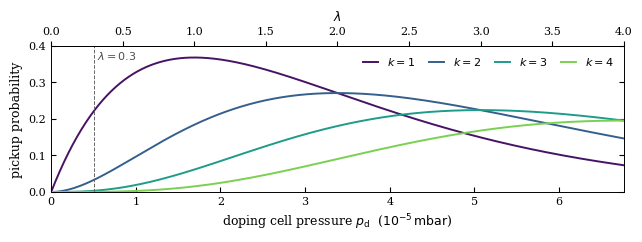

Python code for this plot:
"""
Poisson pick-up statistics for helium nanodroplets.

Plots P(k), the probability of a droplet capturing exactly k dopant molecules,
as a function of the partial pressure in the pick-up cell.

    lambda   = sigma_pu * (p_d / kB T) * L
    sigma_pu = 15.5 A^2 * <N_He>^(2/3)
    P(k)     = lambda^k exp(-lambda) / k!

Figure is sized to the text width of a thesis page and kept short in height.
"""

import numpy as np
import matplotlib.pyplot as plt
from scipy.constants import k as k_B
from math import factorial

# ----------------------------------------------------------------------
# Parameters -- adjust to your apparatus
# ----------------------------------------------------------------------
N_HE = 3000          # mean number of He atoms per droplet
L_CELL = 0.076       # length of the doping region [m]
T_CELL = 300.0       # temperature of the dopant vapour [K]
K_VALUES = [1, 2, 3, 4]      # which k to draw
LAMBDA_MAX = 4.0             # right edge of the axis, in units of lambda

UNIT = "mbar"        # "mbar" or "Torr"
PA_PER_UNIT = {"mbar": 100.0, "Torr": 133.322}[UNIT]

TEXTWIDTH_IN = 6.3   # thesis text width [inch]  (16 cm; A4 minus 2.5 cm margins)
HEIGHT_IN = 2.3      # figure height [inch]

OUTFILE = f"pickup_poisson_N{N_HE}"

# ----------------------------------------------------------------------
# Physics
# ----------------------------------------------------------------------
def pickup_cross_section(n_he):
    """Geometric pick-up cross section in m^2."""
    return 15.5e-20 * n_he ** (2.0 / 3.0)


def lambda_of_pressure(p, n_he=N_HE, L=L_CELL, T=T_CELL):
    """Mean number of capture events for a dopant pressure in UNIT."""
    number_density = p * PA_PER_UNIT / (k_B * T)
    return pickup_cross_section(n_he) * number_density * L


def poisson(k, lam):
    return lam ** k * np.exp(-lam) / factorial(k)


slope = lambda_of_pressure(1.0)      # lambda is linear in p
p_unity = 1.0 / slope                # pressure at which lambda = 1
p = np.linspace(0.0, LAMBDA_MAX * p_unity, 800)
lam = lambda_of_pressure(p)

# scale the x axis by a power of ten, as in the reference figure
exponent = int(np.floor(np.log10(p[-1])))
scale = 10.0 ** exponent

# ----------------------------------------------------------------------
# Plot
# ----------------------------------------------------------------------
plt.rcParams.update({
    "font.family": "serif",
    "font.size": 9,
    "axes.labelsize": 9,
    "legend.fontsize": 8,
    "xtick.labelsize": 8,
    "ytick.labelsize": 8,
    "axes.linewidth": 0.7,
    "lines.linewidth": 1.4,
})

fig, ax = plt.subplots(figsize=(TEXTWIDTH_IN, HEIGHT_IN))

colors = plt.cm.viridis(np.linspace(0.05, 0.8, len(K_VALUES)))
for color, k in zip(colors, K_VALUES):
    ax.plot(p / scale, poisson(k, lam), color=color, label=f"$k = {k}$")

# working point for single-dopant measurements
lam_work = 0.3
p_work = lam_work / slope
ax.axvline(p_work / scale, color="0.4", lw=0.7, ls="--")
ax.text(p_work / scale * 1.06, 0.39, rf"$\lambda = {lam_work}$",
        fontsize=8, color="0.3", va="top")

ax.set_xlabel(rf"doping cell pressure $p_\mathrm{{d}}$  "
              rf"($10^{{{exponent}}}\,\mathrm{{{UNIT}}}$)")
ax.set_ylabel("pickup probability")
ax.set_xlim(0, p[-1] / scale)
ax.set_ylim(0, 0.4)
ax.legend(ncol=len(K_VALUES), frameon=False, loc="upper right",
          columnspacing=1.2, handlelength=1.4)

# secondary axis showing lambda directly
sec = ax.secondary_xaxis(
    "top",
    functions=(lambda x: lambda_of_pressure(x * scale),
               lambda l: l / slope / scale),
)
sec.set_xlabel(r"$\lambda$")

ax.tick_params(direction="in", top=False, right=True)
fig.tight_layout(pad=0.3)

fig.savefig(f"{OUTFILE}.pdf")
fig.savefig(f"{OUTFILE}.png", dpi=300)

print(f"<N_He>        = {N_HE}")
print(f"sigma_pu      = {pickup_cross_section(N_HE) * 1e20:.0f} A^2")
print(f"lambda = 1 at = {p_unity:.3e} {UNIT}")
print(f"working point = {p_work:.3e} {UNIT}  (lambda = {lam_work})")
for k in K_VALUES:
    print(f"  P({k}) at working point = {poisson(k, lam_work):.3f}")
